Run: headless pygame with SDL's dummy video driver; simulated clock (each Clock.tick advances the game by its frame time, no real sleeping); random seed 0; keys injected as events and as key.get_pressed() state; no mouse input.
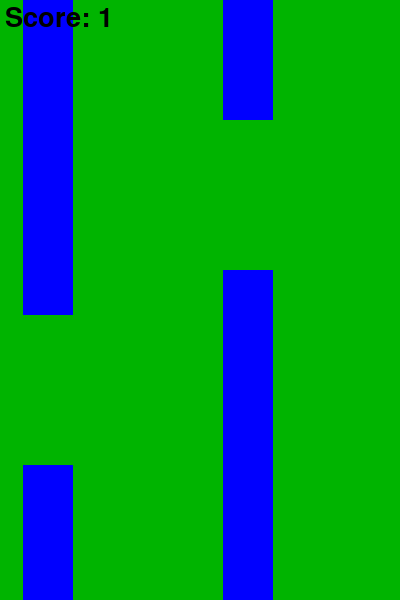
Frame 1 of 4 · flips 1–60 · no input
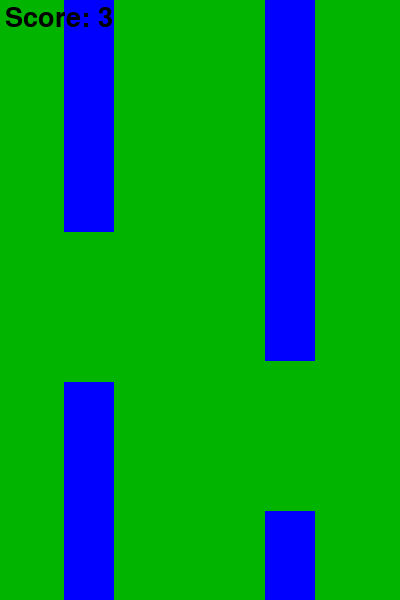
Frame 2 of 4 · flips 61–180 · tapped SPACE, RETURN · held RIGHT (→), D
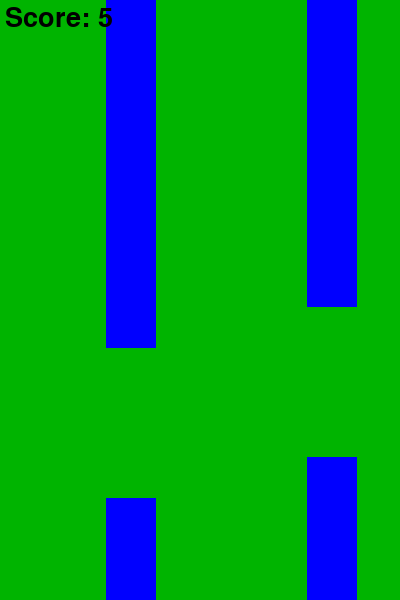
Frame 3 of 4 · flips 181–300 · held DOWN (↓), S
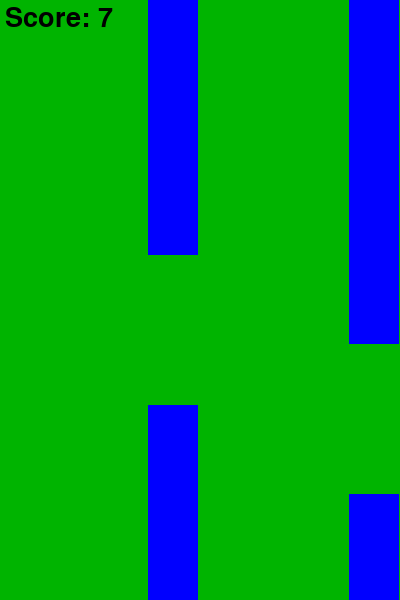
Frame 4 of 4 · flips 301–420 · held LEFT (←), A, UP (↑), W

The pygame program that drew these frames:

# 1. Draw tube
# 2. Draw bird
# 3. record scores
# 4. Stop Screen

# Draw tubes inverse

import pygame
from random import randint

pygame.init()

WIDTH, HEIGHT = 400, 600
screen = pygame.display.set_mode((400, 600))
pygame.display.set_caption('Flappy Bird')
running = True
RED = (255, 0, 0)
GREEN = (0, 180, 0)
BLUE = (0, 0, 255)
BLACK = (0, 0, 0)
clock = pygame.time.Clock()
TUBE_VELOCITY = 3
TUBE_WIDTH = 50
tube1_x = 0
tube2_x = 200
tube3_x = 400
TUBE_GAP = 150
BIRD_X = 50
bird_y = 400
BIRD_WIDTH = 35
BIRD_HEIGHT = 35
bird_drop_velocity = 0
GRAVITY = 0.5
score = 0
font = pygame.font.SysFont('sans', 40)
# Create random hights
tube1_height = randint(100, 400)
tube2_height = randint(100, 400)
tube3_height = randint(100, 400)

tube1_pass = False
tube2_pass = False
tube3_pass = False


while running:
    clock.tick(60)
    screen.fill(GREEN)

    # draw tubes
    tube1_rect = pygame.draw.rect(screen, BLUE, (tube1_x, 0, TUBE_WIDTH, tube1_height))
    tube2_rect = pygame.draw.rect(screen, BLUE, (tube2_x, 0, TUBE_WIDTH, tube2_height))
    tube3_rect = pygame.draw.rect(screen, BLUE, (tube3_x, 0, TUBE_WIDTH, tube3_height))


    #draw tubes inverse
    tube1_rect_inv = pygame.draw.rect(screen, BLUE, (tube1_x, tube1_height + TUBE_GAP, TUBE_WIDTH,  HEIGHT - TUBE_GAP))
    tube2_rect_inv = pygame.draw.rect(screen, BLUE, (tube2_x, tube2_height + TUBE_GAP, TUBE_WIDTH, HEIGHT - TUBE_GAP))
    tube3_rect_inv = pygame.draw.rect(screen, BLUE, (tube3_x, tube3_height + TUBE_GAP, TUBE_WIDTH, HEIGHT - TUBE_GAP))

    # Move tubes to left sid.
    tube1_x = tube1_x - TUBE_VELOCITY
    tube2_x = tube2_x - TUBE_VELOCITY
    tube3_x = tube3_x - TUBE_VELOCITY

    # Draw bird
    bird_rect = pygame.draw.rect(screen, RED, (BIRD_X, bird_y, BIRD_WIDTH,  BIRD_HEIGHT))

    # Bird fall
    bird_y = bird_y + bird_drop_velocity
    bird_drop_velocity += GRAVITY




    # If tube_x <50 then (disappear on screen) then assign tub_x = 550
    # Generate new tube
    if tube1_x < -TUBE_WIDTH:
        tube1_x = 550
        tube1_height = randint(100, 400)
        tube1_pass = False

    if tube2_x < -TUBE_WIDTH:
        tube2_x = 550
        tube2_height = randint(100, 400)
        tube2_pass = False

    if tube3_x < -TUBE_WIDTH:
        tube3_x = 550
        tube3_height = randint(100, 400)
        tube3_pass = False
        

    score_txt = font.render("Score: " + str(score), True, BLACK)
    screen.blit(score_txt, (5, 5))
    if (tube1_x + TUBE_WIDTH <= BIRD_X) and tube1_pass == False:
        score += 1
        tube1_pass = True

    if (tube2_x + TUBE_WIDTH <= BIRD_X) and tube2_pass == False:
        score += 1
        tube2_pass = True

    if (tube3_x + TUBE_WIDTH <= BIRD_X) and tube3_pass == False:
        score += 1
        tube3_pass = True
    #update score



    #Check collision
    # if bird_rect.colliderect(tube1_rect):
    #     TUBE_VELOCITY = 0
    # if bird_rect.colliderect(tube2_rect):
    #     TUBE_VELOCITY = 0
    # if bird_rect.colliderect(tube3_rect):
    #     TUBE_VELOCITY = 0

    # if bird_rect.colliderect(tube1_rect_inv):
    #     TUBE_VELOCITY = 0
    # if bird_rect.colliderect(tube2_rect_inv):
    #     TUBE_VELOCITY = 0
    # if bird_rect.colliderect(tube3_rect_inv):
    #     TUBE_VELOCITY = 0

    for tube in [tube1_rect, tube2_rect, tube3_rect, tube1_rect_inv, tube2_rect_inv, tube3_rect_inv]:
        if bird_rect.colliderect(tube):
            TUBE_VELOCITY = 0
            bird_drop_velocity = 0

    


    for event in pygame.event.get():
        if event.type == pygame.QUIT:
            running = False
        
        if event.type == pygame.KEYDOWN:
            if event.key == pygame.K_SPACE:
                bird_drop_velocity = 0
                bird_drop_velocity -= 10




    pygame.display.flip()

pygame.quit()
